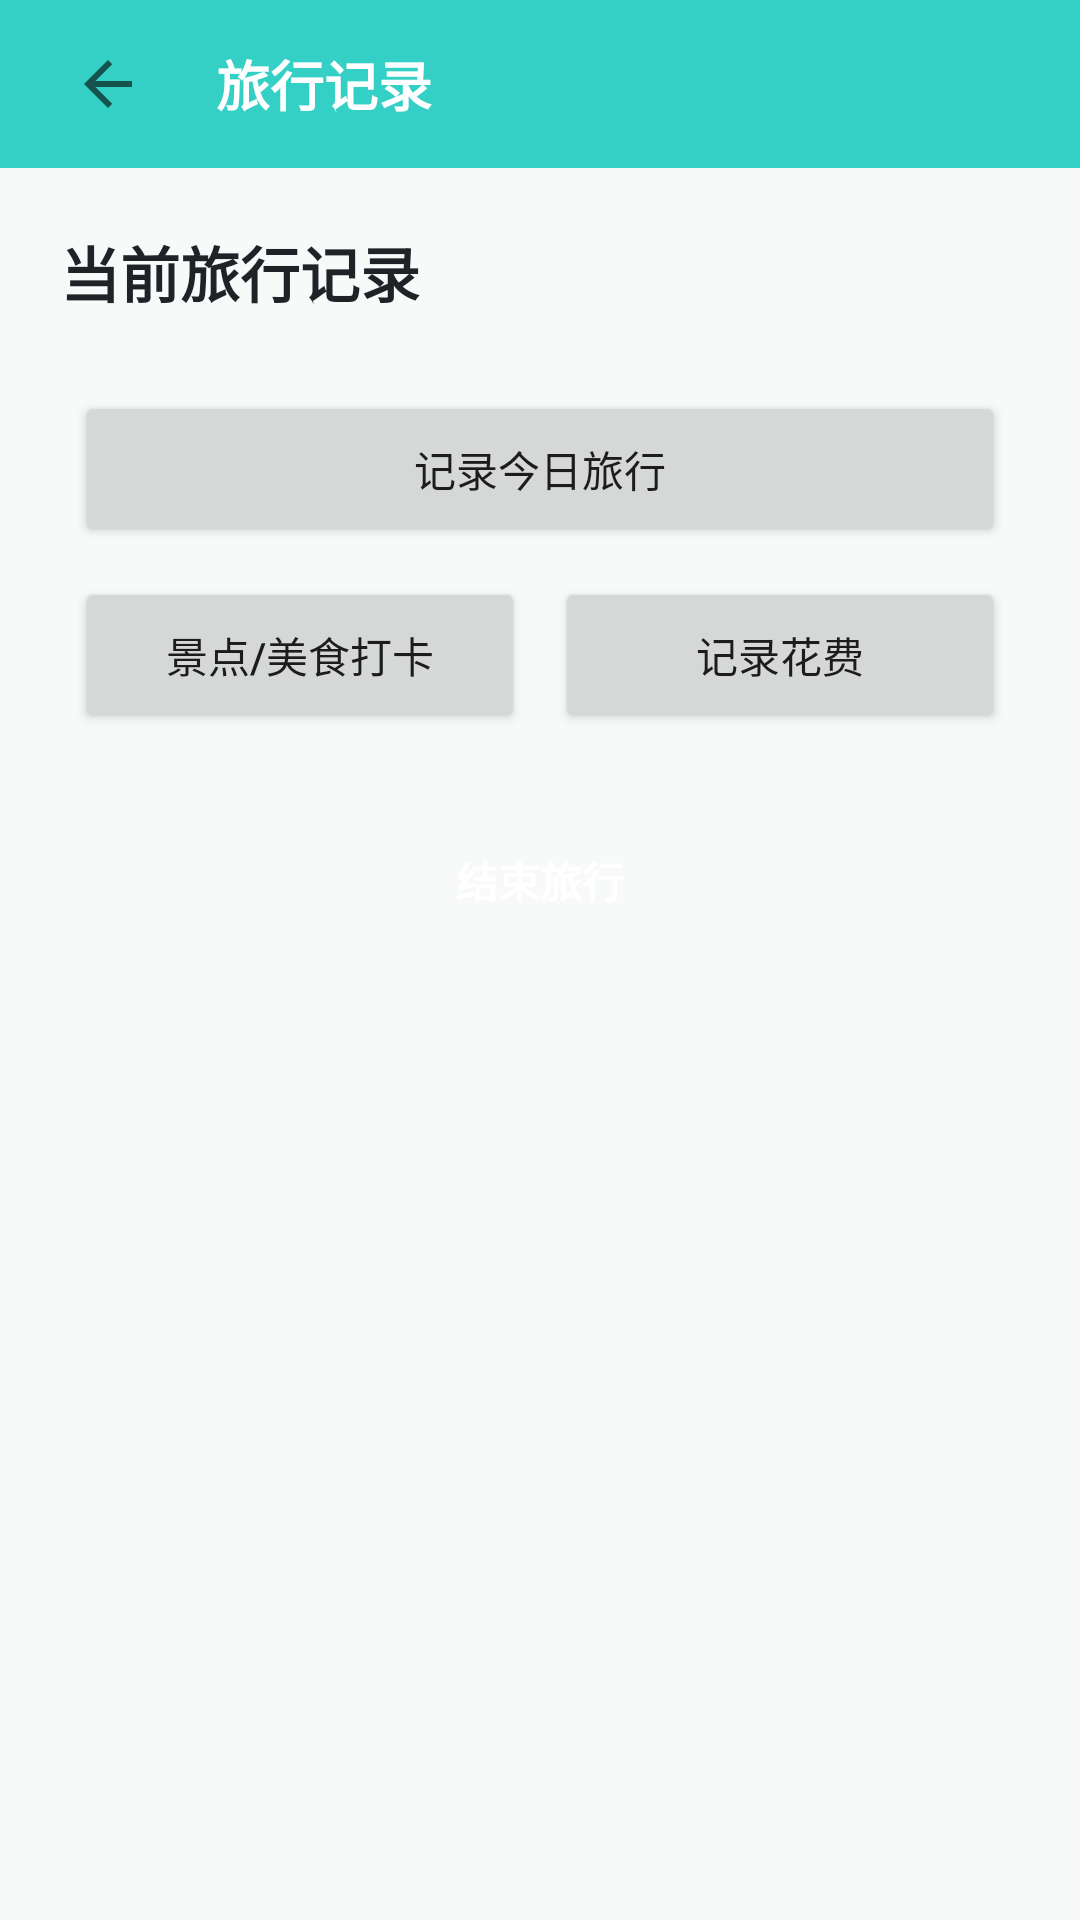

This screen was rendered from an Android layout file. Write that file and the resources it references.
<!-- AndroidManifest.xml: application theme Theme.TravelMemory -->
<!-- res/layout/activity_during_trip.xml -->
<?xml version="1.0" encoding="utf-8"?>
<LinearLayout xmlns:android="http://schemas.android.com/apk/res/android"
    android:layout_width="match_parent"
    android:layout_height="match_parent"
    android:background="@color/bg_light"
    android:orientation="vertical">

    <LinearLayout
        android:layout_width="match_parent"
        android:layout_height="56dp"
        android:background="@color/primary"
        android:gravity="center_vertical"
        android:orientation="horizontal"
        android:paddingHorizontal="16dp">

        <ImageButton
            android:id="@+id/btn_during_back"
            android:layout_width="40dp"
            android:layout_height="40dp"
            android:background="?android:attr/selectableItemBackgroundBorderless"
            android:contentDescription="返回"
            android:src="@drawable/abc_ic_ab_back_material" />

        <TextView
            android:layout_width="wrap_content"
            android:layout_height="wrap_content"
            android:layout_marginStart="16dp"
            android:text="旅行记录"
            android:textColor="@color/white"
            android:textSize="18sp"
            android:textStyle="bold" />
    </LinearLayout>

    <LinearLayout
        android:layout_width="match_parent"
        android:layout_height="wrap_content"
        android:orientation="vertical"
        android:padding="20dp">

        <TextView
            android:id="@+id/tv_during_trip_name"
            android:layout_width="match_parent"
            android:layout_height="wrap_content"
            android:text="当前旅行记录"
            android:textColor="@color/text_primary"
            android:textSize="20sp"
            android:textStyle="bold" />

        <GridLayout
            android:layout_width="match_parent"
            android:layout_height="wrap_content"
            android:layout_marginTop="20dp"
            android:columnCount="2">

            <Button
                android:id="@+id/btn_during_day_record"
                android:layout_width="0dp"
                android:layout_height="52dp"
                android:layout_columnSpan="2"
                android:layout_columnWeight="1"
                android:layout_margin="5dp"
                android:text="记录今日旅行" />

            <Button
                android:id="@+id/btn_during_spot"
                android:layout_width="0dp"
                android:layout_height="52dp"
                android:layout_columnWeight="1"
                android:layout_margin="5dp"
                android:text="景点/美食打卡" />

            <Button
                android:id="@+id/btn_during_expense"
                android:layout_width="0dp"
                android:layout_height="52dp"
                android:layout_columnWeight="1"
                android:layout_margin="5dp"
                android:text="记录花费" />
        </GridLayout>

        <Button
            android:id="@+id/btn_enter_post_trip"
            android:layout_width="match_parent"
            android:layout_height="52dp"
            android:layout_marginTop="18dp"
            android:background="@drawable/btn_primary"
            android:text="结束旅行"
            android:textColor="@color/white"
            android:textStyle="bold" />
    </LinearLayout>
</LinearLayout>
<!-- resources referenced by this layout -->
<resources>
  <color name="bg_light">#F8FAFA</color>
  <color name="primary">#35D0C5</color>
  <color name="text_primary">#1F2328</color>
  <color name="white">#FFFFFF</color>
  <style name="Theme.TravelMemory" parent="Theme.MaterialComponents.Light.NoActionBar">
          
          <item name="colorPrimary">@color/primary</item>
          <item name="colorPrimaryDark">@color/primary_dark</item>
          <item name="colorAccent">@color/accent</item>
  
          
          <item name="android:windowBackground">@color/bg_light</item>
          <item name="android:statusBarColor">@color/primary_dark</item>
      </style>
  <color name="primary_dark">#18B8B0</color>
  <color name="accent">#FF7B61</color>
</resources>
